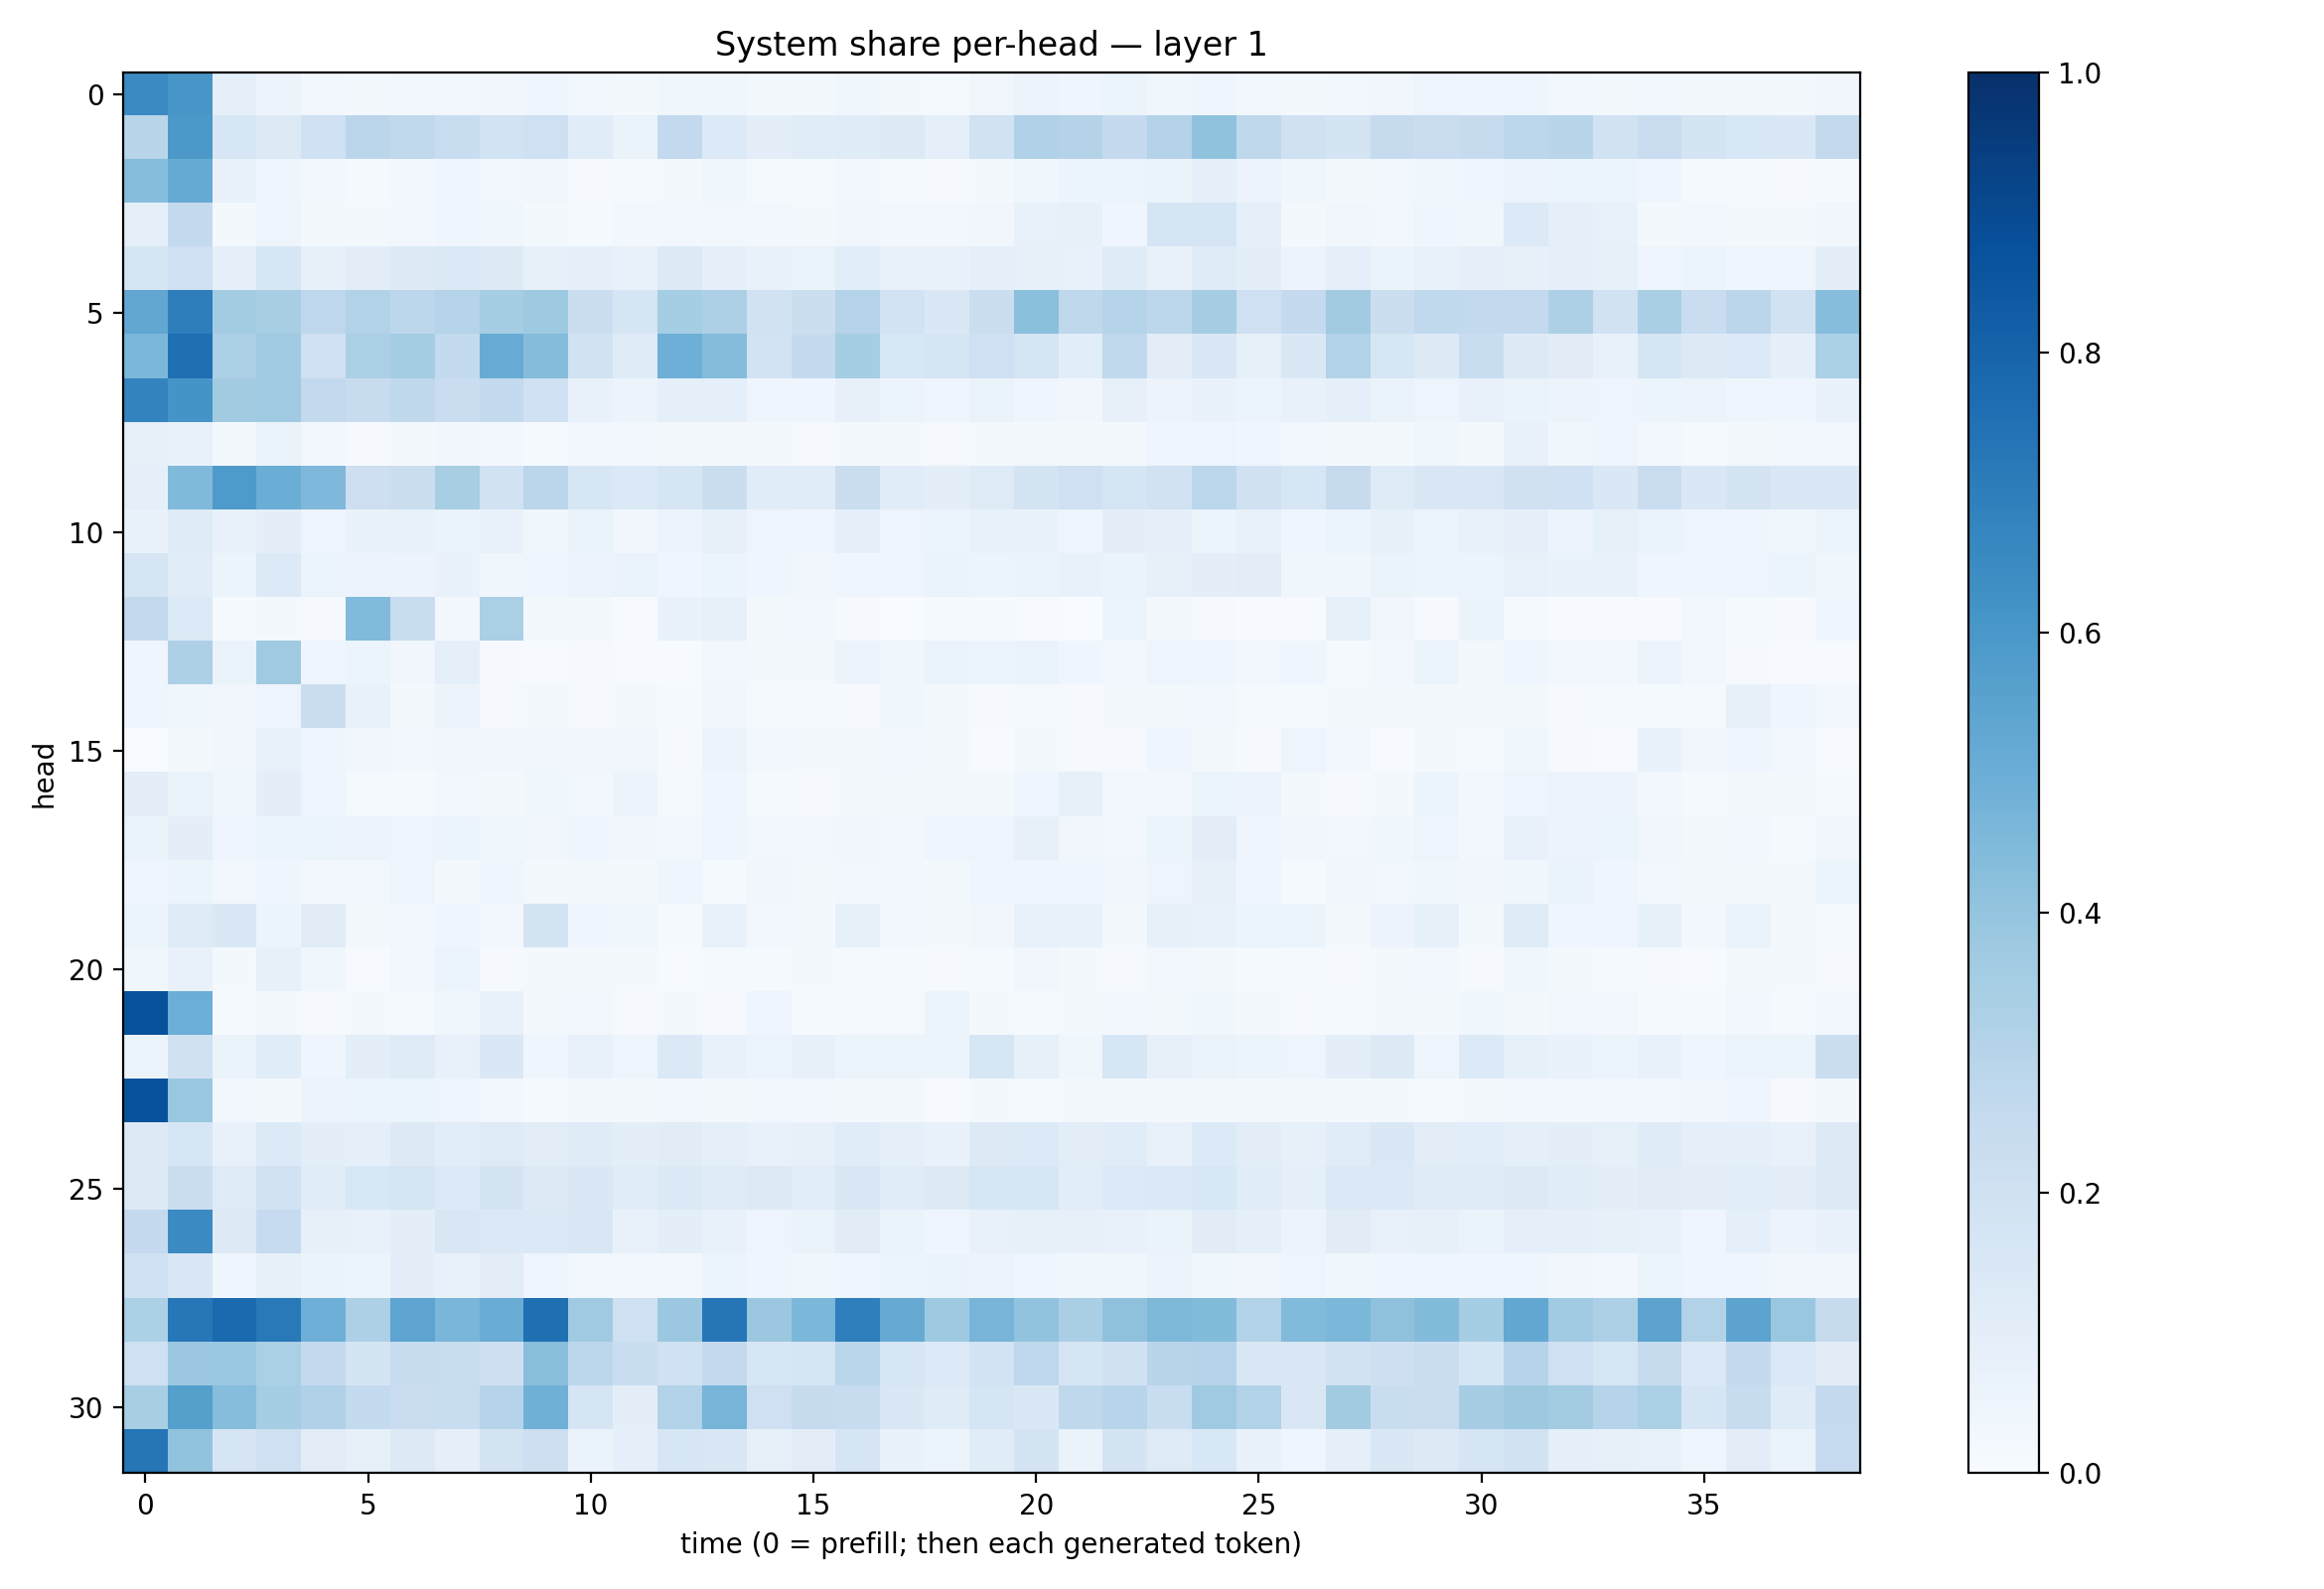

Source data for this figure (header and first rows):
0.65053594, 0.6017665, 0.08599902, 0.05494863, 0.030793697, 0.022984408, 0.028032038, 0.030070795, 0.034178715, 0.04122481, 0.0238857, 0.01812071, 0.035359103, 0.03724789, 0.020590568, 0.021631436, 0.035960812, 0.017071756, 0.013259635, 0.034782067, 0.05843826, 0.04219005, 0.051514924, 0.03765488
0.2891, 0.5941, 0.1615, 0.1305, 0.2014, 0.283, 0.2633, 0.2332, 0.1854, 0.2051, 0.1136, 0.06481, 0.2598, 0.1363, 0.1, 0.1136, 0.1176, 0.1251, 0.08623, 0.1887, 0.317, 0.3081, 0.2503, 0.3082
0.431, 0.518, 0.07431, 0.04525, 0.02887, 0.01492, 0.02458, 0.04019, 0.02372, 0.03333, 0.01079, 0.0139, 0.01614, 0.03533, 0.01529, 0.01421, 0.02595, 0.01392, 0.009722, 0.01992, 0.03796, 0.05403, 0.05986, 0.06398
0.0876, 0.2546, 0.02173, 0.04849, 0.01721, 0.02089, 0.02809, 0.04237, 0.03665, 0.01668, 0.01535, 0.02722, 0.02755, 0.02901, 0.0244, 0.01603, 0.03378, 0.02352, 0.02569, 0.03154, 0.07255, 0.08002, 0.0461, 0.1673
0.1665, 0.2094, 0.08953, 0.1585, 0.08504, 0.1046, 0.1263, 0.1368, 0.1275, 0.08158, 0.09078, 0.07778, 0.1308, 0.08793, 0.06869, 0.06469, 0.1075, 0.07584, 0.06723, 0.08724, 0.08204, 0.07492, 0.1194, 0.06847
0.5297, 0.699, 0.3578, 0.3414, 0.2743, 0.311, 0.2782, 0.3039, 0.3525, 0.3712, 0.2198, 0.1659, 0.3532, 0.3263, 0.1917, 0.2222, 0.3018, 0.1837, 0.1444, 0.2206, 0.4204, 0.2734, 0.2982, 0.2807
0.4591, 0.7542, 0.334, 0.3696, 0.2054, 0.3338, 0.3554, 0.2553, 0.5096, 0.436, 0.1908, 0.1173, 0.4941, 0.4374, 0.183, 0.2508, 0.3544, 0.1527, 0.1677, 0.2064, 0.17, 0.1093, 0.2627, 0.1033
0.6771, 0.6142, 0.363, 0.3678, 0.2616, 0.2353, 0.271, 0.23, 0.2574, 0.2004, 0.07312, 0.05515, 0.08806, 0.09053, 0.04607, 0.04539, 0.07985, 0.05355, 0.03965, 0.0633, 0.04035, 0.03266, 0.07948, 0.0557
0.08276, 0.0781, 0.02044, 0.06448, 0.02798, 0.00902, 0.01865, 0.03449, 0.02507, 0.01509, 0.02665, 0.02617, 0.01579, 0.02032, 0.01706, 0.01138, 0.01592, 0.01869, 0.009923, 0.018, 0.02193, 0.02067, 0.02214, 0.04679
0.08725, 0.4481, 0.5876, 0.5001, 0.4527, 0.2117, 0.222, 0.3415, 0.1877, 0.2818, 0.1605, 0.1403, 0.165, 0.2192, 0.1172, 0.1146, 0.2245, 0.1162, 0.09679, 0.1223, 0.179, 0.2064, 0.1695, 0.1927
0.06859, 0.1204, 0.07511, 0.1007, 0.04863, 0.06687, 0.07143, 0.06334, 0.06891, 0.03658, 0.06344, 0.0329, 0.05483, 0.0808, 0.04892, 0.04255, 0.08807, 0.0492, 0.054, 0.07431, 0.06675, 0.04822, 0.09501, 0.08612
0.1657, 0.1142, 0.0539, 0.1358, 0.06133, 0.0557, 0.05487, 0.0671, 0.03739, 0.04364, 0.05663, 0.06341, 0.04338, 0.05209, 0.04439, 0.0327, 0.04082, 0.03961, 0.06573, 0.05177, 0.06436, 0.07756, 0.06388, 0.08351
0.2604, 0.1332, 0.01533, 0.02248, 0.01024, 0.4429, 0.2315, 0.02644, 0.3343, 0.02317, 0.02214, 0.005788, 0.06866, 0.08171, 0.02267, 0.02775, 0.008996, 0.003288, 0.01344, 0.01365, 0.006798, 0.003766, 0.05268, 0.01597
0.03928, 0.3248, 0.06377, 0.37, 0.04423, 0.0605, 0.03248, 0.08753, 0.01154, 0.004737, 0.008172, 0.004015, 0.004443, 0.02911, 0.02276, 0.01583, 0.05683, 0.03597, 0.06484, 0.05167, 0.06401, 0.03955, 0.024, 0.0471
0.04026, 0.0388, 0.03141, 0.04728, 0.2239, 0.07585, 0.02079, 0.05483, 0.01007, 0.02312, 0.00934, 0.01952, 0.01311, 0.03204, 0.01501, 0.01376, 0.008423, 0.03656, 0.01744, 0.01033, 0.01548, 0.01051, 0.01623, 0.01942
0.002988, 0.02191, 0.03232, 0.07665, 0.04626, 0.03373, 0.0271, 0.03236, 0.0319, 0.03138, 0.03246, 0.03185, 0.01138, 0.05718, 0.02599, 0.01958, 0.023, 0.02856, 0.02028, 0.00451, 0.01589, 0.01125, 0.0113, 0.03945
0.0952, 0.0651, 0.03872, 0.09485, 0.05017, 0.01431, 0.01369, 0.03073, 0.01782, 0.03634, 0.0237, 0.05672, 0.0134, 0.04001, 0.01484, 0.01059, 0.02335, 0.01956, 0.02162, 0.01782, 0.04176, 0.07903, 0.02483, 0.03065
0.06329, 0.09791, 0.05057, 0.05186, 0.05127, 0.05734, 0.05039, 0.0529, 0.03786, 0.03141, 0.04266, 0.03131, 0.02768, 0.04572, 0.0286, 0.03069, 0.03194, 0.02381, 0.03988, 0.04831, 0.07932, 0.03358, 0.02697, 0.05282
0.04123, 0.05965, 0.02395, 0.04568, 0.02691, 0.02613, 0.04925, 0.02109, 0.04231, 0.02342, 0.02015, 0.02055, 0.04268, 0.01283, 0.03284, 0.02313, 0.02455, 0.02929, 0.0183, 0.0463, 0.0394, 0.04074, 0.03421, 0.04776
0.06221, 0.1247, 0.1464, 0.06247, 0.11, 0.01765, 0.02859, 0.04042, 0.02688, 0.1756, 0.0444, 0.03532, 0.01511, 0.07747, 0.0266, 0.02196, 0.08264, 0.03, 0.01571, 0.0345, 0.07806, 0.06761, 0.0185, 0.08123
0.03897, 0.07451, 0.01838, 0.08577, 0.03642, 0.006565, 0.02495, 0.0536, 0.009627, 0.02156, 0.01923, 0.02169, 0.007185, 0.01331, 0.01453, 0.02117, 0.01526, 0.01411, 0.008832, 0.01177, 0.03463, 0.01592, 0.01158, 0.02599
0.8681, 0.4967, 0.0143, 0.01848, 0.011, 0.01897, 0.01559, 0.03686, 0.07195, 0.01698, 0.02445, 0.009622, 0.01969, 0.01121, 0.0403, 0.01233, 0.01472, 0.01461, 0.053, 0.01651, 0.01508, 0.02187, 0.03087, 0.01844
0.05086, 0.196, 0.06595, 0.1149, 0.04331, 0.1008, 0.123, 0.07533, 0.1419, 0.04336, 0.0757, 0.0503, 0.1376, 0.07569, 0.06225, 0.07832, 0.06158, 0.06183, 0.05189, 0.1563, 0.08498, 0.03574, 0.1575, 0.07918
0.8673, 0.3839, 0.02748, 0.01749, 0.05472, 0.05262, 0.05902, 0.04787, 0.02967, 0.01417, 0.01803, 0.01755, 0.02491, 0.01978, 0.02877, 0.02586, 0.01635, 0.01966, 0.006255, 0.01625, 0.01173, 0.01938, 0.02054, 0.0186
0.1292, 0.1621, 0.07737, 0.1336, 0.1008, 0.09205, 0.129, 0.1061, 0.1225, 0.1023, 0.1208, 0.09484, 0.1128, 0.0905, 0.07802, 0.08088, 0.1159, 0.09009, 0.06694, 0.1301, 0.1336, 0.1028, 0.1136, 0.07638
0.1311, 0.2255, 0.1235, 0.1911, 0.1158, 0.1545, 0.1649, 0.1359, 0.1751, 0.1325, 0.1408, 0.1168, 0.1382, 0.1182, 0.1321, 0.1092, 0.1491, 0.1134, 0.1272, 0.1625, 0.1565, 0.1089, 0.1344, 0.1404
0.2522, 0.6491, 0.1314, 0.2463, 0.08262, 0.07728, 0.09475, 0.1508, 0.1389, 0.1402, 0.151, 0.07284, 0.1002, 0.07562, 0.04726, 0.06628, 0.1101, 0.06357, 0.04328, 0.07502, 0.08419, 0.08086, 0.07591, 0.06463
0.2005, 0.1497, 0.04024, 0.08549, 0.06539, 0.05969, 0.09705, 0.07762, 0.1028, 0.04371, 0.02927, 0.03077, 0.02633, 0.05112, 0.04036, 0.03546, 0.04595, 0.0604, 0.06543, 0.0574, 0.04391, 0.03724, 0.03649, 0.05498
0.3297, 0.7252, 0.7764, 0.7149, 0.496, 0.3281, 0.5415, 0.4632, 0.5075, 0.7543, 0.3678, 0.2099, 0.3827, 0.7337, 0.3827, 0.4582, 0.6936, 0.5153, 0.3714, 0.4718, 0.4049, 0.3395, 0.4115, 0.4548
0.2104, 0.3818, 0.3837, 0.3352, 0.2609, 0.1728, 0.2393, 0.2331, 0.2119, 0.4273, 0.2778, 0.2323, 0.2012, 0.2583, 0.1574, 0.1684, 0.288, 0.1614, 0.1352, 0.1843, 0.276, 0.1697, 0.1966, 0.2891
0.3418, 0.5649, 0.4335, 0.3538, 0.3173, 0.2558, 0.2292, 0.2341, 0.2981, 0.4887, 0.1648, 0.09703, 0.3117, 0.4709, 0.2071, 0.2422, 0.2391, 0.1408, 0.12, 0.1657, 0.147, 0.2718, 0.2949, 0.2341
0.7328, 0.4049, 0.1654, 0.2093, 0.1019, 0.0858, 0.1327, 0.08888, 0.1782, 0.2144, 0.06577, 0.08873, 0.1598, 0.152, 0.08493, 0.1033, 0.1658, 0.06882, 0.05323, 0.1138, 0.1763, 0.06507, 0.1787, 0.1241
